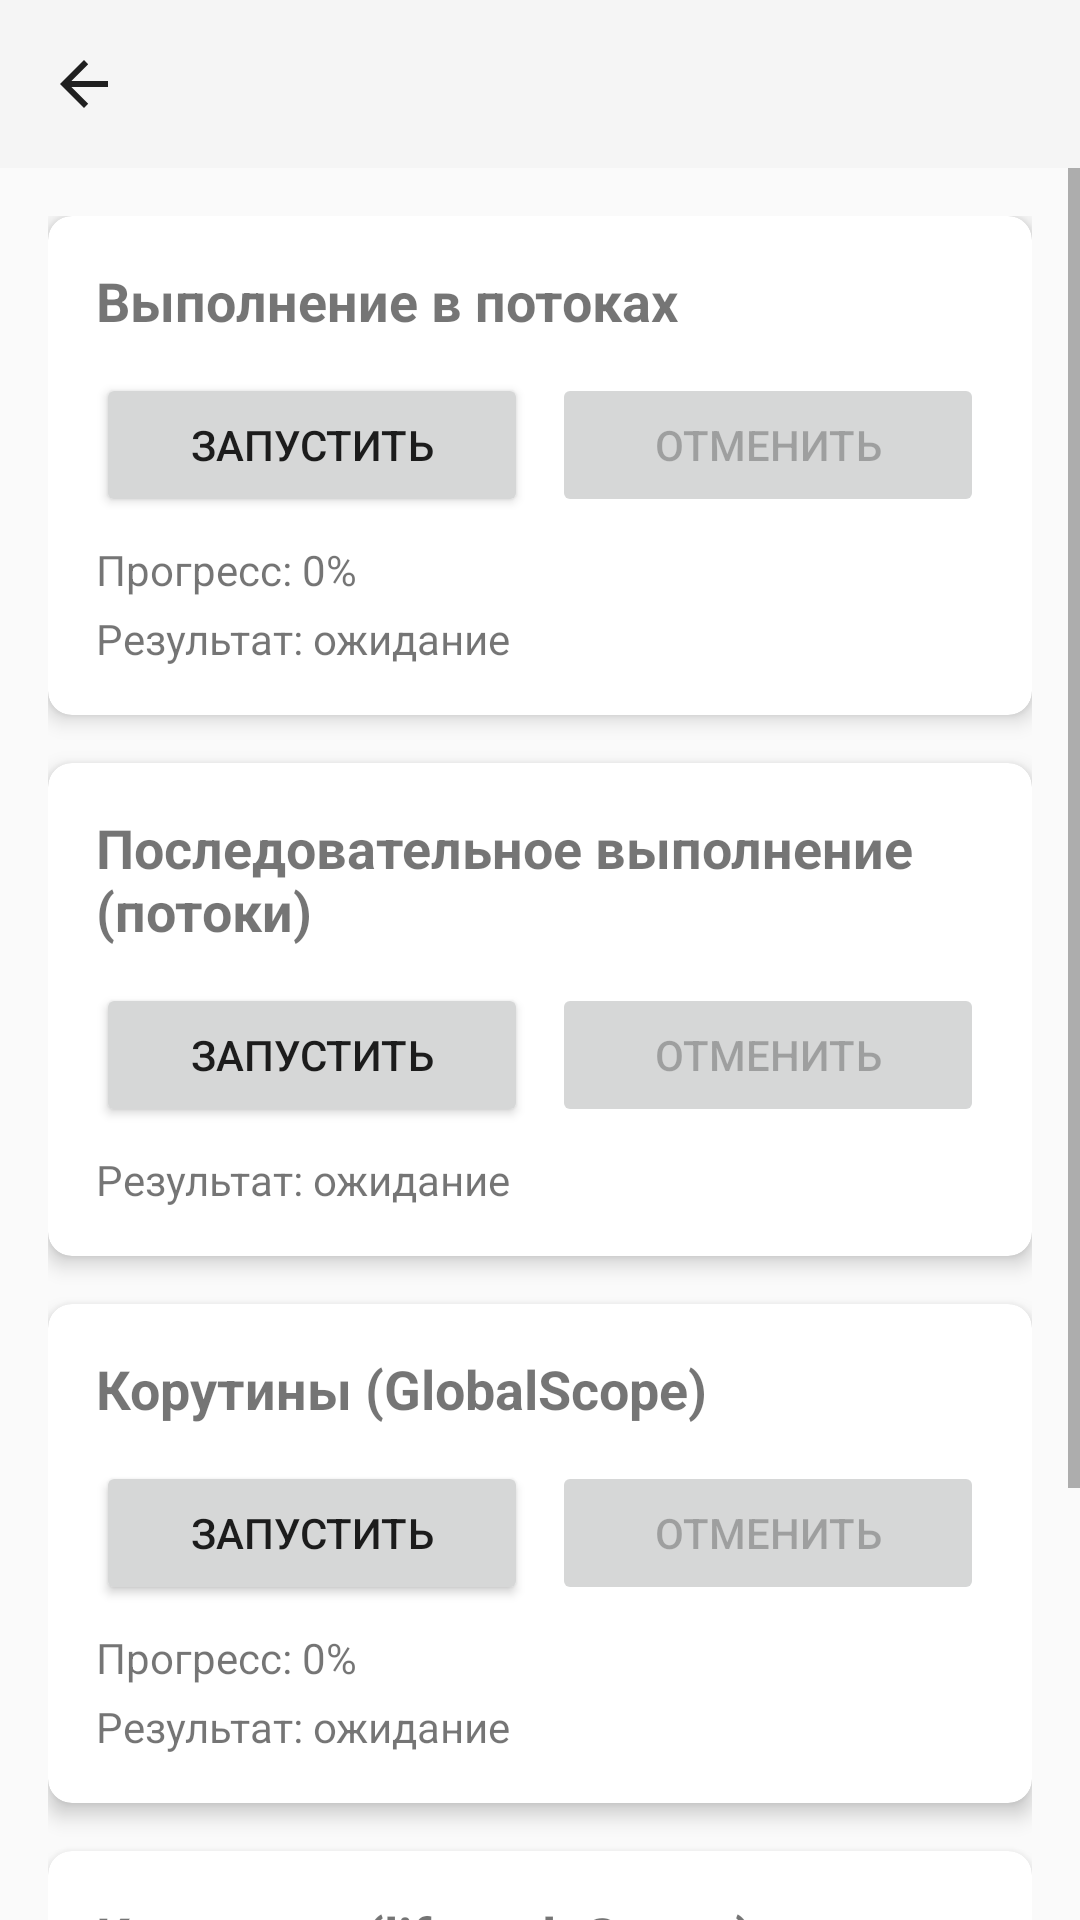

Android layout source for this screen:
<!-- AndroidManifest.xml: application theme Theme.MOBDEV_LAB3 -->
<!-- res/layout/activity_concurrency_lab.xml -->
<?xml version="1.0" encoding="utf-8"?>
<LinearLayout
    xmlns:android="http://schemas.android.com/apk/res/android"
    xmlns:app="http://schemas.android.com/apk/res-auto"
    android:layout_width="match_parent"
    android:layout_height="match_parent"
    android:orientation="vertical">

    <androidx.appcompat.widget.Toolbar
        android:id="@+id/toolbar"
        android:layout_width="match_parent"
        android:layout_height="?attr/actionBarSize"
        android:background="?attr/colorPrimary"
        android:theme="@style/ThemeOverlay.AppCompat.Dark.ActionBar"
        app:popupTheme="@style/ThemeOverlay.AppCompat.Light"
        app:navigationIcon="?attr/homeAsUpIndicator" />

    <ScrollView
        android:layout_width="match_parent"
        android:layout_height="0dp"
        android:layout_weight="1">

        <LinearLayout
            android:layout_width="match_parent"
            android:layout_height="wrap_content"
            android:orientation="vertical"
            android:padding="16dp">

        <androidx.cardview.widget.CardView
            android:layout_width="match_parent"
            android:layout_height="wrap_content"
            android:layout_marginBottom="16dp"
            app:cardElevation="4dp"
            app:cardCornerRadius="8dp">

            <LinearLayout
                android:layout_width="match_parent"
                android:layout_height="wrap_content"
                android:orientation="vertical"
                android:padding="16dp">

                <TextView
                    android:layout_width="match_parent"
                    android:layout_height="wrap_content"
                    android:text="Выполнение в потоках"
                    android:textSize="18sp"
                    android:textStyle="bold"
                    android:layout_marginBottom="12dp" />

                <LinearLayout
                    android:layout_width="match_parent"
                    android:layout_height="wrap_content"
                    android:orientation="horizontal"
                    android:gravity="center_vertical">

                    <Button
                        android:id="@+id/btnStartThreadTask"
                        android:layout_width="0dp"
                        android:layout_height="wrap_content"
                        android:layout_weight="1"
                        android:text="Запустить"
                        android:layout_marginEnd="8dp" />

                    <Button
                        android:id="@+id/btnCancelThreadTask"
                        android:layout_width="0dp"
                        android:layout_height="wrap_content"
                        android:layout_weight="1"
                        android:text="Отменить"
                        android:enabled="false" />

                </LinearLayout>

                <TextView
                    android:id="@+id/tvThreadProgress"
                    android:layout_width="match_parent"
                    android:layout_height="wrap_content"
                    android:text="Прогресс: 0%"
                    android:layout_marginTop="8dp"
                    android:textSize="14sp" />

                <TextView
                    android:id="@+id/tvThreadResult"
                    android:layout_width="match_parent"
                    android:layout_height="wrap_content"
                    android:text="Результат: ожидание"
                    android:layout_marginTop="4dp"
                    android:textSize="14sp" />

            </LinearLayout>

        </androidx.cardview.widget.CardView>

        <androidx.cardview.widget.CardView
            android:layout_width="match_parent"
            android:layout_height="wrap_content"
            android:layout_marginBottom="16dp"
            app:cardElevation="4dp"
            app:cardCornerRadius="8dp">

            <LinearLayout
                android:layout_width="match_parent"
                android:layout_height="wrap_content"
                android:orientation="vertical"
                android:padding="16dp">

                <TextView
                    android:layout_width="match_parent"
                    android:layout_height="wrap_content"
                    android:text="Последовательное выполнение (потоки)"
                    android:textSize="18sp"
                    android:textStyle="bold"
                    android:layout_marginBottom="12dp" />

                <LinearLayout
                    android:layout_width="match_parent"
                    android:layout_height="wrap_content"
                    android:orientation="horizontal"
                    android:gravity="center_vertical">

                    <Button
                        android:id="@+id/btnStartSequentialThreads"
                        android:layout_width="0dp"
                        android:layout_height="wrap_content"
                        android:layout_weight="1"
                        android:text="Запустить"
                        android:layout_marginEnd="8dp" />

                    <Button
                        android:id="@+id/btnCancelSequentialThreads"
                        android:layout_width="0dp"
                        android:layout_height="wrap_content"
                        android:layout_weight="1"
                        android:text="Отменить"
                        android:enabled="false" />

                </LinearLayout>

                <TextView
                    android:id="@+id/tvSequentialThreadsResult"
                    android:layout_width="match_parent"
                    android:layout_height="wrap_content"
                    android:text="Результат: ожидание"
                    android:layout_marginTop="8dp"
                    android:textSize="14sp" />

            </LinearLayout>

        </androidx.cardview.widget.CardView>

        <androidx.cardview.widget.CardView
            android:layout_width="match_parent"
            android:layout_height="wrap_content"
            android:layout_marginBottom="16dp"
            app:cardElevation="4dp"
            app:cardCornerRadius="8dp">

            <LinearLayout
                android:layout_width="match_parent"
                android:layout_height="wrap_content"
                android:orientation="vertical"
                android:padding="16dp">

                <TextView
                    android:layout_width="match_parent"
                    android:layout_height="wrap_content"
                    android:text="Корутины (GlobalScope)"
                    android:textSize="18sp"
                    android:textStyle="bold"
                    android:layout_marginBottom="12dp" />

                <LinearLayout
                    android:layout_width="match_parent"
                    android:layout_height="wrap_content"
                    android:orientation="horizontal"
                    android:gravity="center_vertical">

                    <Button
                        android:id="@+id/btnStartGlobalScopeTask"
                        android:layout_width="0dp"
                        android:layout_height="wrap_content"
                        android:layout_weight="1"
                        android:text="Запустить"
                        android:layout_marginEnd="8dp" />

                    <Button
                        android:id="@+id/btnCancelGlobalScopeTask"
                        android:layout_width="0dp"
                        android:layout_height="wrap_content"
                        android:layout_weight="1"
                        android:text="Отменить"
                        android:enabled="false" />

                </LinearLayout>

                <TextView
                    android:id="@+id/tvGlobalScopeProgress"
                    android:layout_width="match_parent"
                    android:layout_height="wrap_content"
                    android:text="Прогресс: 0%"
                    android:layout_marginTop="8dp"
                    android:textSize="14sp" />

                <TextView
                    android:id="@+id/tvGlobalScopeResult"
                    android:layout_width="match_parent"
                    android:layout_height="wrap_content"
                    android:text="Результат: ожидание"
                    android:layout_marginTop="4dp"
                    android:textSize="14sp" />

            </LinearLayout>

        </androidx.cardview.widget.CardView>

        <androidx.cardview.widget.CardView
            android:layout_width="match_parent"
            android:layout_height="wrap_content"
            android:layout_marginBottom="16dp"
            app:cardElevation="4dp"
            app:cardCornerRadius="8dp">

            <LinearLayout
                android:layout_width="match_parent"
                android:layout_height="wrap_content"
                android:orientation="vertical"
                android:padding="16dp">

                <TextView
                    android:layout_width="match_parent"
                    android:layout_height="wrap_content"
                    android:text="Корутины (lifecycleScope)"
                    android:textSize="18sp"
                    android:textStyle="bold"
                    android:layout_marginBottom="12dp" />

                <LinearLayout
                    android:layout_width="match_parent"
                    android:layout_height="wrap_content"
                    android:orientation="horizontal"
                    android:gravity="center_vertical">

                    <Button
                        android:id="@+id/btnStartLifecycleScopeTask"
                        android:layout_width="0dp"
                        android:layout_height="wrap_content"
                        android:layout_weight="1"
                        android:text="Запустить"
                        android:layout_marginEnd="8dp" />

                    <Button
                        android:id="@+id/btnCancelLifecycleScopeTask"
                        android:layout_width="0dp"
                        android:layout_height="wrap_content"
                        android:layout_weight="1"
                        android:text="Отменить"
                        android:enabled="false" />

                </LinearLayout>

                <TextView
                    android:id="@+id/tvLifecycleScopeProgress"
                    android:layout_width="match_parent"
                    android:layout_height="wrap_content"
                    android:text="Прогресс: 0%"
                    android:layout_marginTop="8dp"
                    android:textSize="14sp" />

                <TextView
                    android:id="@+id/tvLifecycleScopeResult"
                    android:layout_width="match_parent"
                    android:layout_height="wrap_content"
                    android:text="Результат: ожидание"
                    android:layout_marginTop="4dp"
                    android:textSize="14sp" />

            </LinearLayout>

        </androidx.cardview.widget.CardView>

        <androidx.cardview.widget.CardView
            android:layout_width="match_parent"
            android:layout_height="wrap_content"
            android:layout_marginBottom="16dp"
            app:cardElevation="4dp"
            app:cardCornerRadius="8dp">

        </androidx.cardview.widget.CardView>

        </LinearLayout>

    </ScrollView>

</LinearLayout>
<!-- resources referenced by this layout -->
<resources>
  <style name="Theme.MOBDEV_LAB3" parent="Theme.AppCompat.Light.NoActionBar" />
</resources>
